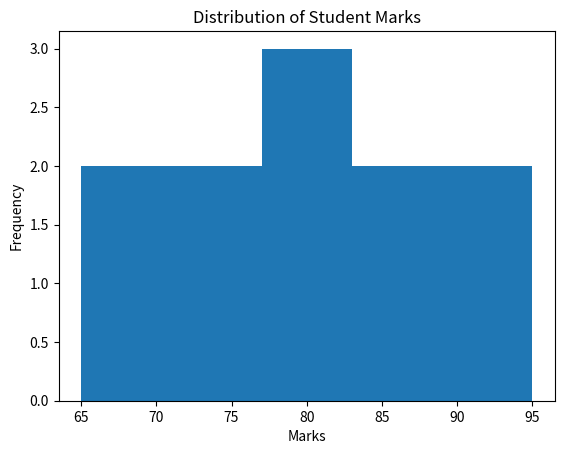

Write the Python code that produced this figure.
# Week 3 - Wednesday
# Assignment 2: Distribution Analysis
#
# Question:
# Analyze the distribution of student marks.
# Calculate mean and median.
# Create a histogram to visualize the distribution.

import pandas as pd
import matplotlib.pyplot as plt

marks = [65, 70, 72, 75, 78, 80, 82, 85, 88, 90, 95]

students = pd.DataFrame({
    "Marks": marks
})

print("Student Marks:")
print(students)

# Calculate mean
mean_marks = students["Marks"].mean()

# Calculate median
median_marks = students["Marks"].median()

print("\nMean:", mean_marks)
print("Median:", median_marks)

# Create histogram
plt.hist(students["Marks"], bins=5)

plt.title("Distribution of Student Marks")
plt.xlabel("Marks")
plt.ylabel("Frequency")

plt.show()
